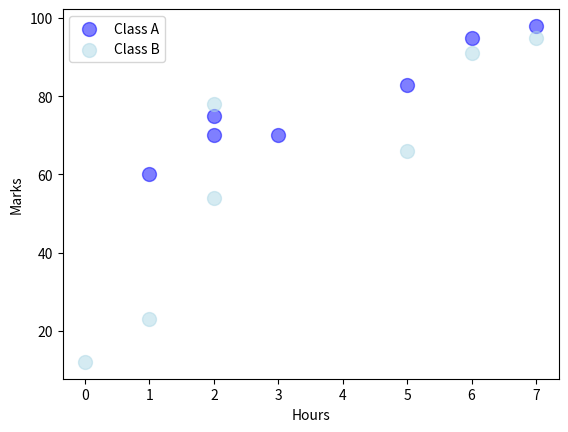

This chart was generated by the following Python code:
import matplotlib.pyplot as plt
import numpy as np


x1 = np.array([1,2,3,2,5,6,7])
y1 = np.array([60, 70, 70, 75, 83, 95, 98])

x2 = np.array([0,1,2,5,2,6,7])
y2 = np.array([12, 23, 54, 66, 78, 91, 95])

plt.scatter(x1,y1, color = "blue",
            alpha = 0.5,
            s = 100, 
            label = "Class A")

plt.scatter(x2,y2, color = "lightblue",
            alpha = 0.5,
            s = 100, label = "Class B")

plt.xlabel("Hours")
plt.ylabel("Marks")

plt.legend()

plt.show()
